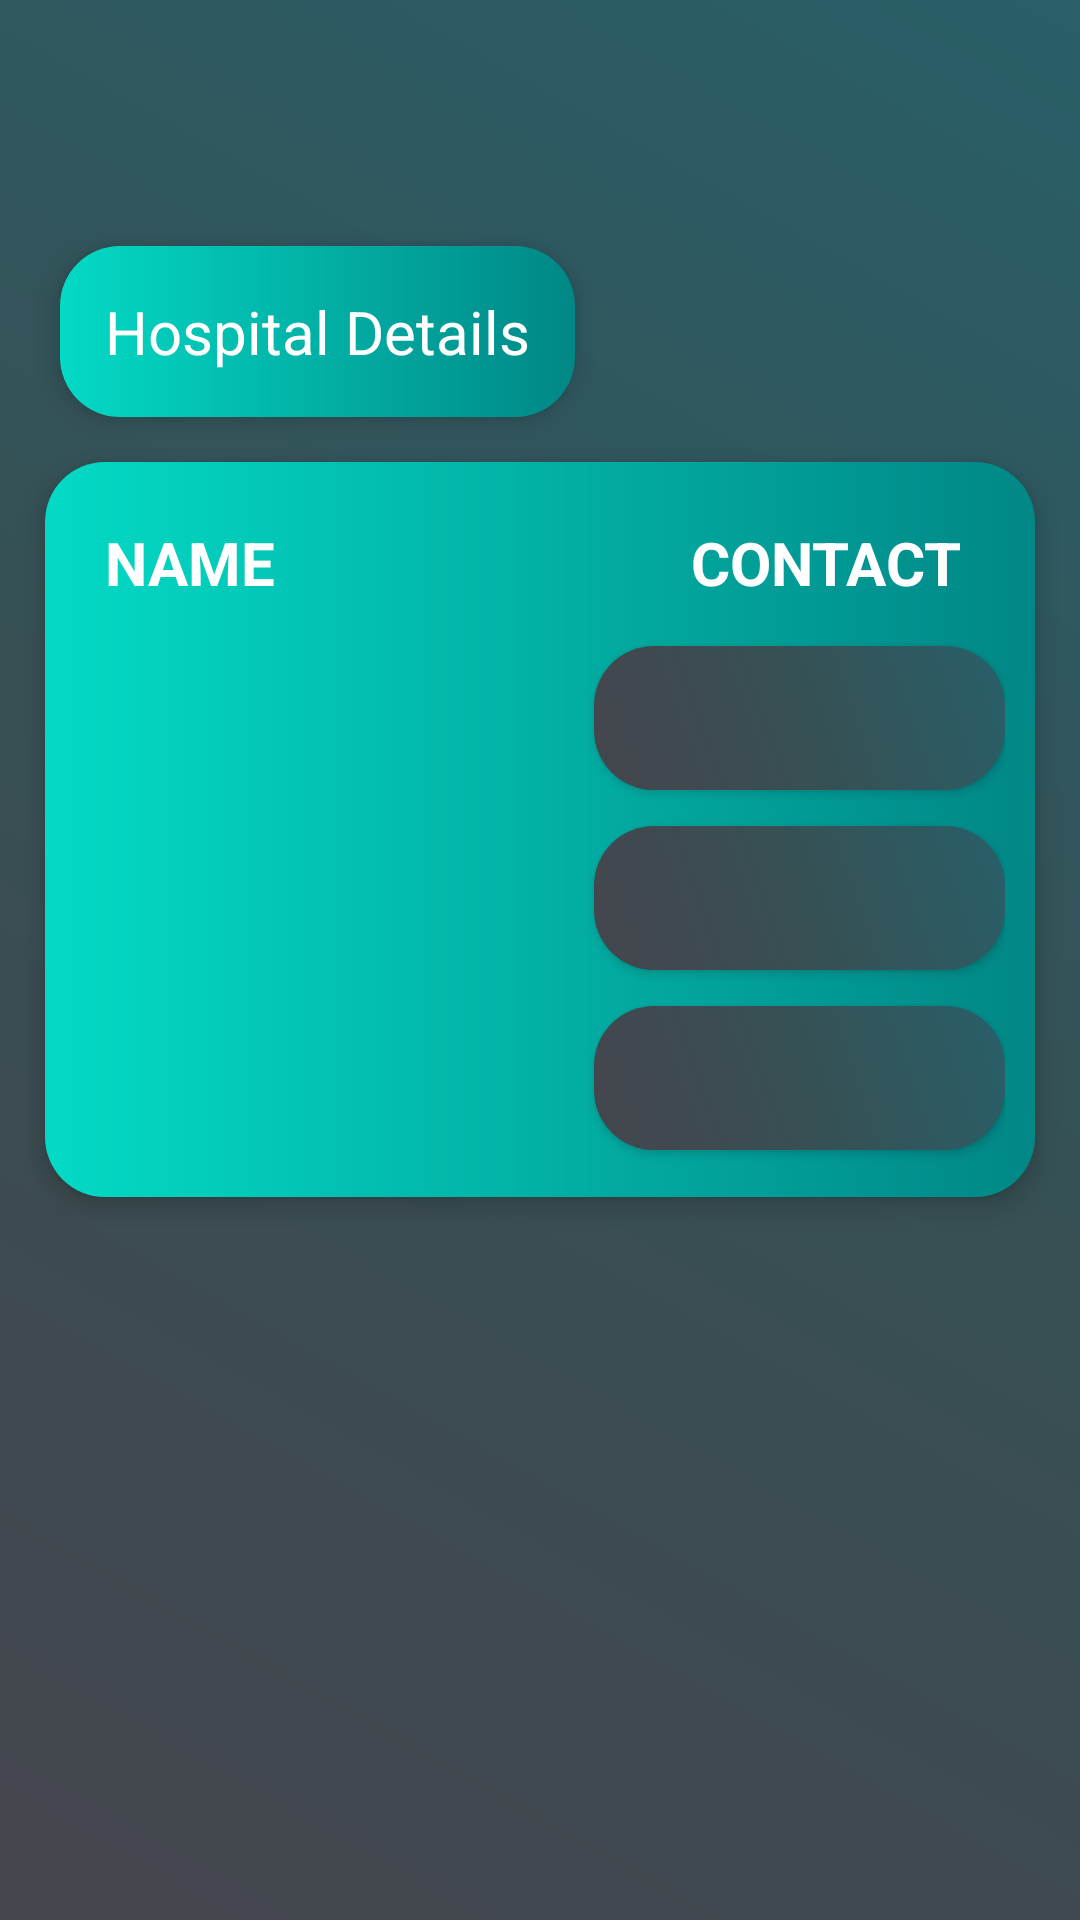

This screen was rendered from an Android layout file. Write that file and the resources it references.
<!-- AndroidManifest.xml: application theme Theme.AppCompat.Light.NoActionBar -->
<!-- res/layout/activity_hospital.xml -->
<?xml version="1.0" encoding="utf-8"?>
<RelativeLayout xmlns:android="http://schemas.android.com/apk/res/android"
    xmlns:app="http://schemas.android.com/apk/res-auto"
    xmlns:tools="http://schemas.android.com/tools"
    android:layout_width="match_parent"
    android:layout_height="match_parent"
    tools:context=".Hospital_Activity">

    <LinearLayout
        android:layout_width="match_parent"
        android:layout_height="match_parent"
        android:background="@drawable/loginbtn"
        android:orientation="vertical">

        <TextView
            android:id="@+id/textView"
            android:layout_width="wrap_content"
            android:layout_height="wrap_content"
            android:layout_marginLeft="20dp"
            android:layout_marginTop="82dp"
            android:background="@drawable/background"
            android:elevation="5dp"
            android:padding="15dp"
            android:text="Hospital Details"
            android:textColor="@color/white"
            android:textSize="20sp" />

        <TableLayout
            android:layout_width="match_parent"
            android:layout_height="wrap_content"

            android:layout_margin="15dp"
            android:background="@drawable/background"
            android:elevation="5dp"
            android:padding="10dp">


            <TableRow android:layout_height="35dp">

                <TextView
                    android:layout_width="71dp"
                    android:layout_height="45dp"
                    android:layout_weight="1"
                    android:gravity="center"
                    android:padding="10dp"
                    android:text="@string/col1"
                    android:textAlignment="textStart"
                    android:textAllCaps="true"
                    android:textColor="@color/white"
                    android:textSize="20sp"
                    android:textStyle="bold">

                </TextView>

                <TextView
                    android:layout_width="0dp"
                    android:layout_height="45dp"
                    android:layout_weight="1"
                    android:gravity="center"
                    android:padding="10dp"
                    android:text="@string/col2"
                    android:textAllCaps="true"
                    android:textColor="@color/white"
                    android:textSize="20sp"
                    android:textStyle="bold">

                </TextView>

            </TableRow>
            

            <TableRow>

                <TextView
                    android:id="@+id/Txtviewnam1"
                    android:layout_width="0dp"
                    android:layout_height="60dp"
                    android:layout_marginLeft="10dp"
                    android:layout_weight="1"
                    android:gravity="center"
                    android:textAlignment="textStart"
                    android:textColor="@color/white"
                    android:textSize="15sp">

                </TextView>

                <Button
                    android:id="@+id/btnh1"
                    android:layout_width="wrap_content"
                    android:layout_height="wrap_content"
                    android:layout_weight="0.3"
                    android:background="@drawable/bkashbtn"
                    android:onClick="make_call_2"
                    android:textColor="@color/white" />

            </TableRow>

            <TableRow>

                <TextView
                    android:id="@+id/Txtviewnam2"
                    android:layout_width="0dp"
                    android:layout_height="60dp"
                    android:layout_marginLeft="10dp"
                    android:layout_weight="1"
                    android:gravity="center"
                    android:textAlignment="textStart"
                    android:textColor="@color/white"
                    android:textSize="15sp">

                </TextView>

                <Button
                    android:id="@+id/btnh2"
                    android:layout_width="wrap_content"
                    android:layout_height="wrap_content"
                    android:layout_weight="0.3"
                    android:background="@drawable/bkashbtn"
                    android:onClick="make_call_2"
                    android:textColor="@color/white" />

            </TableRow>

            <TableRow>

                <TextView
                    android:id="@+id/Txtviewnam3"
                    android:layout_width="0dp"
                    android:layout_height="60dp"
                    android:layout_marginLeft="10dp"
                    android:layout_weight="1"
                    android:gravity="center"
                    android:textAlignment="textStart"
                    android:textColor="@color/white"
                    android:textSize="15sp">

                </TextView>

                <Button
                    android:id="@+id/btnh3"
                    android:layout_width="wrap_content"
                    android:layout_height="wrap_content"
                    android:layout_weight="0.3"
                    android:background="@drawable/bkashbtn"
                    android:onClick="make_call_2"
                    android:textColor="@color/white" />

            </TableRow>
        </TableLayout>


    </LinearLayout>
</RelativeLayout>
<!-- resources referenced by this layout -->
<resources>
  <color name="white">#FFFFFFFF</color>
  <!-- drawable background (drawable) -->
  <?xml version="1.0" encoding="utf-8"?>
  <layer-list xmlns:android="http://schemas.android.com/apk/res/android">
  
      <item>
          <shape android:shape="rectangle">
              <corners android:radius="20dp"/>
              <gradient
                  android:startColor="@color/teal_200"
  
                  android:endColor="@color/teal_700"
                  android:angle="0"
                  android:centerX="10"
                  >
              </gradient>
  
          </shape>
      </item>
  </layer-list>
  <!-- drawable bkashbtn (drawable) -->
  <?xml version="1.0" encoding="utf-8"?>
  <shape xmlns:android="http://schemas.android.com/apk/res/android">
  
      <gradient
          android:startColor="#285f69"
          android:centerColor="#375054"
          android:endColor="#45454d"
          android:angle="225"
          />
      <corners android:radius="20dp"/>
  </shape>
  <!-- drawable loginbtn (drawable) -->
  <?xml version="1.0" encoding="utf-8"?>
  <shape xmlns:android="http://schemas.android.com/apk/res/android">
  
      <gradient
          android:startColor="#285f69"
          android:centerColor="#375054"
          android:endColor="#45454d"
          android:angle="225"
          />
  </shape>
  <string name="col1">Name</string>
  <string name="col2">Contact</string>
  <color name="teal_200">#FF03DAC5</color>
  <color name="teal_700">#FF018786</color>
</resources>
